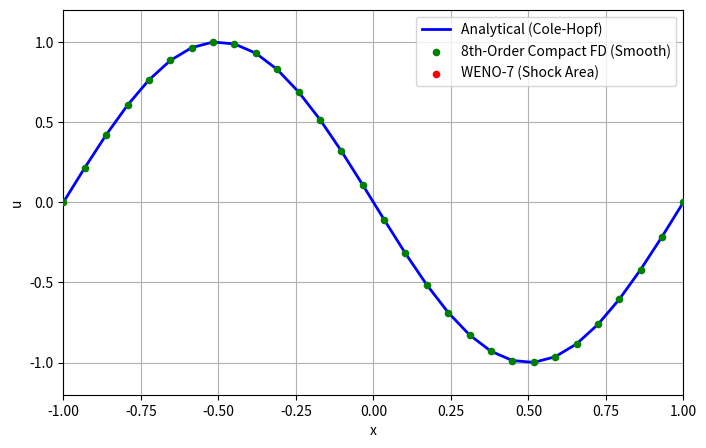

This figure's Python source:
# ============================================================
# Hybrid Scheme: ç
# 8th-Order Compact FD + WENO-7 + Numerical Hyperviscosity
# ============================================================

import numpy as np
import matplotlib.pyplot as plt
from matplotlib.animation import FuncAnimation
from numpy.polynomial.hermite import hermgauss
import scipy.sparse as sp
import scipy.sparse.linalg as spla

# Parameters
L_min, L_max = -1.0, 1.0
nx = 30
dx = 1/15
dt = 0.001
nu = 0.01 / np.pi

# Numerical hyperviscosity
mn = 0.01
use_flux_hypervisc = True

# Plot timestep
T_frames = 100 # x0.001 sec
steps_per_frame = 10

# Domain
x = np.linspace(L_min, L_max, nx)

# Initial condition
u_initial = -np.sin(np.pi * x)
u = u_initial.copy()

# ------------------------------------------------------------
# 1. Tridiagonal Matrix Setup for Implicit Compact Scheme
# ------------------------------------------------------------
alpha1 = 3.0 / 8.0
# Create the periodic tridiagonal LHS matrix: alpha1 * f'_{j-1} + f'_j + alpha1 * f'_{j+1}
# [A]*f' = f
A_lil = sp.diags([alpha1, 1.0, alpha1], [-1, 0, 1], shape=(nx, nx)).tolil()
A_lil[0, -1] = alpha1  # Periodic wrap-around
A_lil[-1, 0] = alpha1  # Periodic wrap-around
A_csc = A_lil.tocsc()
# Pre-factorize the matrix for fast solving during the loop
solve_A = spla.factorized(A_csc)

# Coefficients
a2 = 4/9
b2 = 1/36

a3 = 344/1179
b3 = (38*a3 - 9)/214

a3_tilde = (696 - 1191*a3)/428
b3_tilde = (1227*a3 - 147)/1070

# Build B matrix 
B_lil = sp.diags(
    [-b2/dx, -a2/dx, a2/dx, b2/dx],
    [-2, -1, 1, 2],
    shape=(nx, nx)
).tolil()

# Periodic wrap
B_lil[0, -1] = -a2/dx
B_lil[0, -2] = -b2/dx
B_lil[1, -1] = -b2/dx

B_lil[-1, 0] = a2/dx
B_lil[-2, 0] = b2/dx
B_lil[-1, 1] = b2/dx

B = B_lil.tocsc()

# Build C matrix
C_lil = sp.diags([b3, a3, 1.0, a3, b3], [-2, -1, 0, 1, 2], shape=(nx, nx)).tolil()

C_lil[0, -1] = a3
C_lil[0, -2] = b3
C_lil[1, -1] = b3
C_lil[-1, 0] = a3
C_lil[-2, 0] = b3
C_lil[-1, 1] = b3

C = C_lil.tocsc()
solve_C = spla.factorized(C)

# Build D matrix
D_lil = sp.diags(
    [b3_tilde/dx**2, a3_tilde/dx**2, -2*(a3_tilde + b3_tilde)/dx**2,
     a3_tilde/dx**2, b3_tilde/dx**2],
    [-2, -1, 0, 1, 2],
    shape=(nx, nx)
).tolil()

# Periodic wrap
D_lil[0, -1] = a3_tilde/dx**2
D_lil[0, -2] = b3_tilde/dx**2
D_lil[1, -1] = b3_tilde/dx**2

D_lil[-1, 0] = a3_tilde/dx**2
D_lil[-2, 0] = b3_tilde/dx**2
D_lil[-1, 1] = b3_tilde/dx**2

D = D_lil.tocsc()

# ------------------------------------------------------------
# 2. WENO-7 Flux Functions
# ------------------------------------------------------------
def weno7_flux(v1, v2, v3, v4, v5, v6, v7):
    # Computes the 7th-order WENO flux interpolation.
    eps = 1e-10
    
    # 3rd-degree polynomial reconstructions (4 sub-stencils)
    q0 = -(1/4)*v1 + (13/12)*v2 - (23/12)*v3 + (25/12)*v4
    q1 =  (1/12)*v2 - (5/12)*v3 + (13/12)*v4 +  (1/4)*v5
    q2 = -(1/12)*v3 + (7/12)*v4 + (7/12)*v5  - (1/12)*v6
    q3 =  (1/4)*v4  + (13/12)*v5 - (5/12)*v6  + (1/12)*v7
    
    # Smoothness indicators (Balsara & Shu, 2000)
    IS0 = (v1 * (544*v1 - 3882*v2 + 4642*v3 - 1854*v4) +
           v2 * (7043*v2 - 17246*v3 + 7042*v4) +
           v3 * (11003*v3 - 9402*v4) +
           2107 * v4**2)

    IS1 = (v2 * (267*v2 - 1642*v3 + 1602*v4 - 494*v5) +
           v3 * (2843*v3 - 5966*v4 + 1922*v5) +
           v4 * (3443*v4 - 2522*v5) +
           547 * v5**2)

    IS2 = (v3 * (547*v3 - 2522*v4 + 1922*v5 - 494*v6) +
           v4 * (3443*v4 - 5966*v5 + 1602*v6) +
           v5 * (2843*v5 - 1642*v6) +
           267 * v6**2)

    IS3 = (v4 * (2107*v4 - 9402*v5 + 7042*v6 - 1854*v7) +
           v5 * (11003*v5 - 17246*v6 + 4642*v7) +
           v6 * (7043*v6 - 3882*v7) +
           547 * v7**2)
    
    # Optimal linear weights for WENO-7
    d0, d1, d2, d3 = 1/35, 12/35, 18/35, 4/35
    
    # Unnormalized non-linear weights
    alpha0 = d0 / (eps + IS0)**2
    alpha1 = d1 / (eps + IS1)**2
    alpha2 = d2 / (eps + IS2)**2
    alpha3 = d3 / (eps + IS3)**2
    
    # Normalized WENO weights
    sum_alpha = alpha0 + alpha1 + alpha2 + alpha3
    w0 = alpha0 / sum_alpha
    w1 = alpha1 / sum_alpha
    w2 = alpha2 / sum_alpha
    w3 = alpha3 / sum_alpha
    
    return w0*q0 + w1*q1 + w2*q2 + w3*q3


def get_weno7_interface_flux(u):
    # Computes the interface fluxes for the WENO-7 scheme.
    f = 0.5 * u**2
    alpha = np.max(np.abs(u)) # Maximum local wave speed
    
    # Lax-Friedrichs Flux Splitting
    fp = 0.5 * (f + alpha * u)  # Positive moving flux
    fm = 0.5 * (f - alpha * u)  # Negative moving flux
    
    # Positive Flux (F^+_{i+1/2})
    v1_p = np.roll(fp, 3)   # i-3
    v2_p = np.roll(fp, 2)   # i-2
    v3_p = np.roll(fp, 1)   # i-1
    v4_p = fp               # i
    v5_p = np.roll(fp, -1)  # i+1
    v6_p = np.roll(fp, -2)  # i+2
    v7_p = np.roll(fp, -3)  # i+3
    fp_half = weno7_flux(v1_p, v2_p, v3_p, v4_p, v5_p, v6_p, v7_p)
    
    # Negative Flux (F^-_{i+1/2})
    v1_m = np.roll(fm, -4)  # i+4
    v2_m = np.roll(fm, -3)  # i+3
    v3_m = np.roll(fm, -2)  # i+2
    v4_m = np.roll(fm, -1)  # i+1
    v5_m = fm               # i
    v6_m = np.roll(fm, 1)   # i-1
    v7_m = np.roll(fm, 2)   # i-2
    fm_half = weno7_flux(v1_m, v2_m, v3_m, v4_m, v5_m, v6_m, v7_m)
    
    return fp_half + fm_half

# ------------------------------------------------------------
# Hyperviscosity - Wang et al. 2010 Implementation
# Equation 55: df/dt = other terms + m_n[f''_n - (f'_n)'_n]
# With shock-switch from Eq. 63
# ------------------------------------------------------------

def hyperviscosity_simplifed(u, shock_region):
    """
    Direct implementation of hyperviscosity.
    Term: m_n[u_xx - (u_x)_x] with shock switching.
    """
    # Compute first derivative u_x using implicit operator
    u_x = solve_A(B @ u)
    
    # Compute second derivative two ways:
    # u_xx: direct second derivative
    u_xx = solve_C(D @ u)
    
    # (u_x)_x: derivative of derivative (via implicit operator)
    u_x_x = solve_A(B @ u_x)
    
    # Base hyperviscosity term (dissipative)
    hypervisc = u_xx - u_x_x
    
    # Apply shock switch: zero out in shock regions
    hypervisc[shock_region] = 0.0
    
    return hypervisc


def hyperviscosity_flux(u, shock_region):
    """
    Flux-conservative formulation with shock switch.
    Implements the decomposition from Eq. 60-63 of Wang et al. 2010.
    Computes: m_n[F''_n - (F'_n)'_n] with shock-aware switching.
    """
    # Coefficients from compact schemes
    a2 = 4/9
    b2 = 1/36
    a3 = 344/1179
    b3 = (38*a3 - 9)/214
    a3_t = (696 - 1191*a3)/428
    b3_t = (1227*a3 - 147)/1070
    
    # Compute first derivative u_x
    u_x = solve_A(B @ u)
    
    # Compute u_xx directly
    u_xx = solve_C(D @ u)
    
    # Compute (u_x)_x using the same implicit compact scheme 
    u_x_x = solve_A(B @ u_x)
    
    # Build the flux G_{j+1/2} = B^{+1/2} * u_x 
    # B^{+1/2} is tetra-diagonal with entries [b2/h, (a2+b2)/h, (a2+b2)/h, b2/h]
    # This amounts to evaluating u_x at the j+1/2 interfaces
    G_half = (
        (b2/dx) * np.roll(u_x, 1) + 
        ((a2 + b2)/dx) * u_x + 
        ((a2 + b2)/dx) * np.roll(u_x, -1) + 
        (b2/dx) * np.roll(u_x, -2)
    )
    
    # Build the flux H_{j+1/2} = A * C^{-1} * D^{+1/2} * u 
    # D^{+1/2} is tetra-diagonal with same structure
    D_half_u = (
        (b3_t/dx**2) * np.roll(u, 1) +
        ((a3_t + b3_t)/dx**2) * u +
        ((a3_t + b3_t)/dx**2) * np.roll(u, -1) +
        (b3_t/dx**2) * np.roll(u, -2)
    )
    # H = A * C^{-1} * D^{+1/2} * u
    H_half = solve_A(A_csc @ solve_C(D_half_u))
    
    # Apply shock switch from Eq. 63
    G_modified = np.copy(G_half)
    
    # Identify edge types: smoothness on both sides vs shock on one/both sides
    smooth_both = (~shock_region) & (~np.roll(shock_region, -1))
    shock_both = shock_region & np.roll(shock_region, -1)
    mixed = ~(smooth_both | shock_both)  # Joint edges
    
    # Apply the switch: use G in smooth regions, H in shock regions, average at joints
    G_modified[smooth_both] = G_half[smooth_both]
    G_modified[shock_both] = H_half[shock_both]
    G_modified[mixed] = 0.5 * (G_half[mixed] + H_half[mixed])
    
    #  Compute flux divergence: (G_{j+1/2} - G_{j-1/2})/dx 
    flux_div = (G_modified - np.roll(G_modified, 1)) / dx
    
    return flux_div

# ------------------------------------------------------------
# 3. Hybrid RHS Evaluation
# ------------------------------------------------------------
def RHS_hybrid(u):
    global current_shock_region  # Store for coloring the plot
    
    # Step A: Shock Detection (based on local dilatation)
    theta = (np.roll(u, -1) - np.roll(u, 1)) / (2 * dx)  # Velocity gradient
    theta_rms = np.sqrt(np.mean(theta**2))
    # Sensor at velocity gradient x3 the velocity root mean square
    is_shock_node = theta < -3.0 * theta_rms
    
    # Dilate the shock region by 3 points in each direction to get stencil
    shock_region = np.copy(is_shock_node)
    for k in range(1, 4):
        shock_region |= np.roll(is_shock_node, k)
        shock_region |= np.roll(is_shock_node, -k)
        
    current_shock_region = shock_region  # Save for animation colors
    
    # Step B: 8th-Order Compact FD Flux (Eq. 25)
    f = 0.5 * u**2
    a1_c = 25/32; b1_c = 1/20; c1_c = -1/480
    
    F_comp = (c1_c * (np.roll(f, -3) + np.roll(f, 2)) +
              (b1_c + c1_c) * (np.roll(f, -2) + np.roll(f, 1)) +
              (a1_c + b1_c + c1_c) * (np.roll(f, -1) + f))
              
    # Step C: Consistent WENO Flux (Eq. 28)
    # Using the new WENO-7 interface flux calculation
    F_weno_raw = get_weno7_interface_flux(u)
    F_weno_hat = alpha1 * np.roll(F_weno_raw, -1) + F_weno_raw + alpha1 * np.roll(F_weno_raw, 1)
    
    # Step D: Hybrid Flux Blending (Eq. 30)
    F_hybrid = np.zeros_like(u)
    
    # Determine edge types (between j and j+1)
    is_shock_edge = shock_region & np.roll(shock_region, -1)
    is_smooth_edge = (~shock_region) & (~np.roll(shock_region, -1))
    is_joint_edge = ~(is_shock_edge | is_smooth_edge)
    
    F_hybrid[is_smooth_edge] = F_comp[is_smooth_edge]
    F_hybrid[is_shock_edge]  = F_weno_hat[is_shock_edge]
    F_hybrid[is_joint_edge]  = 0.5 * (F_comp[is_joint_edge] + F_weno_hat[is_joint_edge])
    
    # Step E: Solve Implicit System for Advection
    R = (F_hybrid - np.roll(F_hybrid, 1)) / dx
    advection = solve_A(R)
    
    # Step F: Viscous Term (8th-Order Central)
    diffusion = nu * ( -(1/560)*np.roll(u,-4) + (8/315)*np.roll(u,-3)
                       - (1/5)*np.roll(u,-2) + (8/5)*np.roll(u,-1)
                       - (205/72)*u
                       + (8/5)*np.roll(u,1) - (1/5)*np.roll(u,2)
                       + (8/315)*np.roll(u,3) - (1/560)*np.roll(u,4) ) / dx**2

    # Step G: Numerical Hyperviscosity
    # Direct simple formulation from Eq. 55: m_n[u_xx - (u_x)_x] with shock suppression
    # Compute first derivative u_x
    u_x = solve_A(B @ u)
    
    # Compute second derivative two ways and combine
    u_xx = solve_C(D @ u)         # Direct second derivative
    u_x_x = solve_A(B @ u_x)      # Derivative of derivative
    
    # The hyperviscosity term (should be dissipative)
    hypervisc_term = u_xx - u_x_x
    hypervisc_term[shock_region] = 0.0  # Zero out in shock regions
    hypervisc = mn * hypervisc_term
                       
    return -advection + diffusion + hypervisc

# ------------------------------------------------------------
# 4. Analytical Solution (Cole-Hopf)
# ------------------------------------------------------------
roots, weights = hermgauss(30)
def exact_solution(x_arr, t):
    if t == 0:
        return -np.sin(np.pi * x_arr)
    u_ex = np.zeros_like(x_arr)
    for i, xi in enumerate(x_arr):
        g = np.sqrt(4 * nu * t) * roots
        y = xi - g
        f_y = np.exp(-np.cos(np.pi * y) / (2 * np.pi * nu))
        u_ex[i] = np.sum(weights * (-np.sin(np.pi * y)) * f_y) / np.sum(weights * f_y)
    return u_ex

# ------------------------------------------------------------
# 5. Animation Setup
# ------------------------------------------------------------
fig, ax = plt.subplots(figsize=(8, 5))

line_ana, = ax.plot(x, u, 'b-', lw=2, label='Analytical (Cole-Hopf)')
scatter_num = ax.scatter(x, u, color='g', s=20, zorder=5)

# Dummy scatters just for the legend
ax.scatter([], [], color='g', s=20, label='8th-Order Compact FD (Smooth)')
ax.scatter([], [], color='r', s=20, label='WENO-7 (Shock Area)')

ax.set_xlim(L_min, L_max)
ax.set_ylim(-1.2, 1.2)
ax.set_xlabel("x")
ax.set_ylabel("u")
ax.legend(loc="upper right")
ax.grid()

current_shock_region = np.zeros_like(u, dtype=bool)

def init():
    global u
    u = u_initial.copy()
    line_ana.set_data(x, u)
    scatter_num.set_offsets(np.c_[x, u])
    scatter_num.set_color('g')
    ax.set_title("Hybrid Viscous Burgers — t = 0.000")

def update(frame):
    global u
    
    for _ in range(steps_per_frame):
        u1 = u + dt*RHS_hybrid(u)
        u2 = 0.75*u + 0.25*(u1 + dt*RHS_hybrid(u1))
        u  = (1.0/3)*u + (2.0/3)*(u2 + dt*RHS_hybrid(u2))

    t_current = (frame + 1) * steps_per_frame * dt
    
    # Update positions
    scatter_num.set_offsets(np.c_[x, u])
    
    # Dynamically update colors based on the shock sensor!
    colors = np.where(current_shock_region, 'r', 'g')
    scatter_num.set_color(colors)
    
    # Update analytical
    u_ana = exact_solution(x, t_current)
    line_ana.set_data(x, u_ana)

    ax.set_title(f"Hybrid Scheme (Compact FD + WENO-7) — t = {t_current:.3f}")

ani = FuncAnimation(
    fig,
    update,
    frames=T_frames,
    init_func=init,
    interval=30,
    blit=False,
    repeat=False 
)
plt.show()
